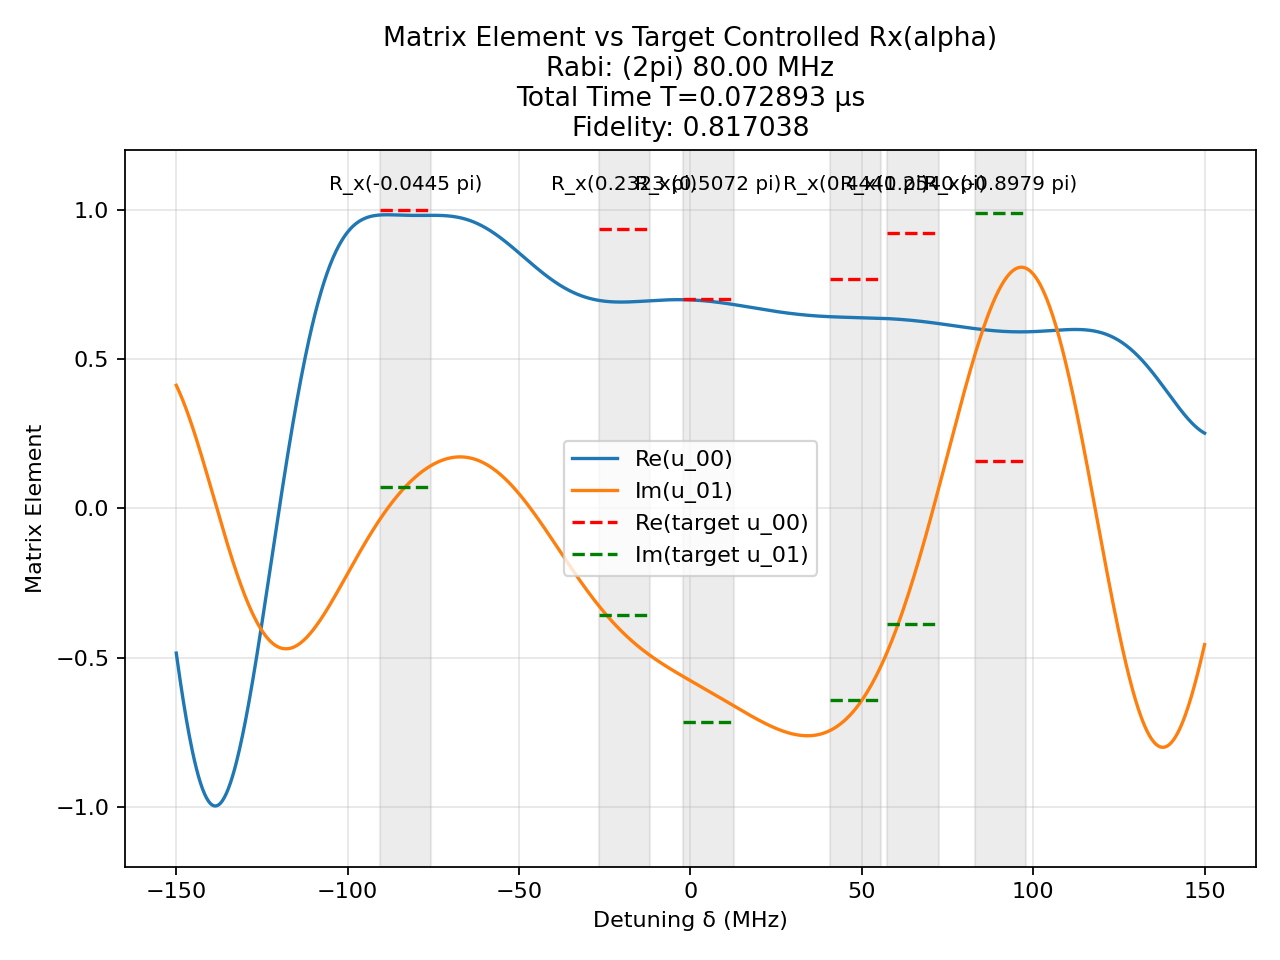

Data behind this chart, as committed beside it:
t (us), H_x (2pi MHz), H_z (2pi MHz)
0.0009284, 80.0, 0.0
0.0008333, 0.0, 150.0
0.001667, -80.0, 0.0
0.0008333, 0.0, 150.0
0.0006531, -80.0, 0.0
0.0008333, 0.0, 150.0
0.0001938, -80.0, 0.0
0.0008333, 0.0, 150.0
0.00386, -80.0, 0.0
0.0008333, 0.0, 150.0
0.001504, -80.0, 0.0
0.0008333, 0.0, 150.0
0.001311, 80.0, 0.0
0.0008333, 0.0, 150.0
0.001605, -80.0, 0.0
0.0008333, 0.0, 150.0
0.002541, -80.0, 0.0
0.0008333, 0.0, 150.0
0.001585, -80.0, 0.0
0.0008333, 0.0, 150.0
0.001751, 80.0, 0.0
0.0008333, 0.0, 150.0
0.001097, 80.0, 0.0
0.0008333, 0.0, 150.0
0.000305, 80.0, 0.0
0.0008333, 0.0, 150.0
0.0006355, -80.0, 0.0
0.0008333, 0.0, 150.0
0.003707, -80.0, 0.0
0.0008333, 0.0, 150.0
0.0008743, 80.0, 0.0
0.0008333, 0.0, 150.0
0.001125, 80.0, 0.0
0.0008333, 0.0, 150.0
0.001736, -80.0, 0.0
0.0008333, 0.0, 150.0
0.001465, -80.0, 0.0
0.0008333, 0.0, 150.0
0.002229, 80.0, 0.0
0.0008333, 0.0, 150.0
0.0001614, -80.0, 0.0
0.0008333, 0.0, 150.0
0.0002271, -80.0, 0.0
0.0008333, 0.0, 150.0
0.001464, -80.0, 0.0
0.0008333, 0.0, 150.0
0.00155, -80.0, 0.0
0.0008333, 0.0, 150.0
0.0005029, 80.0, 0.0
0.0008333, 0.0, 150.0
0.002799, -80.0, 0.0
0.0008333, 0.0, 150.0
0.003768, -80.0, 0.0
0.0008333, 0.0, 150.0
0.001189, 80.0, 0.0
0.0008333, 0.0, 150.0
0.0006535, -80.0, 0.0
0.0008333, 0.0, 150.0
0.002897, 80.0, 0.0
0.0008333, 0.0, 150.0
... 1 more rows
